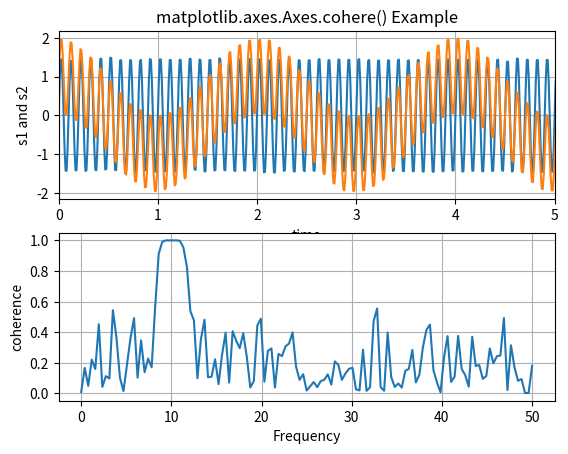

This figure's Python source:
# Implementation of matplotlib function
import numpy as np
import matplotlib.pyplot as plt

dt = 0.01
t = np.arange(0, 30, dt)
nse1 = np.random.randn(len(t))
nse2 = np.random.randn(len(t))
r = np.exp(-t / 0.05)

cnse1 = np.convolve(nse1, r, mode ='same')*dt
cnse2 = np.convolve(nse2, r, mode ='same')*dt

s1 = 1.5 * np.sin(2 * np.pi * 10 * t) + cnse1
s2 = np.cos(np.pi * t) + cnse2 + np.sin(2 * np.pi * 10 * t)

fig, [ax1, ax2] = plt.subplots(2, 1)
ax1.plot(t, s1, t, s2)
ax1.set_xlim(0, 5)
ax1.set_xlabel('time')
ax1.set_ylabel('s1 and s2')
ax1.grid(True)

ax2.cohere(s1, s2, 256, 1./dt)
ax2.set_ylabel('coherence')

ax1.set_title('matplotlib.axes.Axes.cohere() Example')
plt.show()
